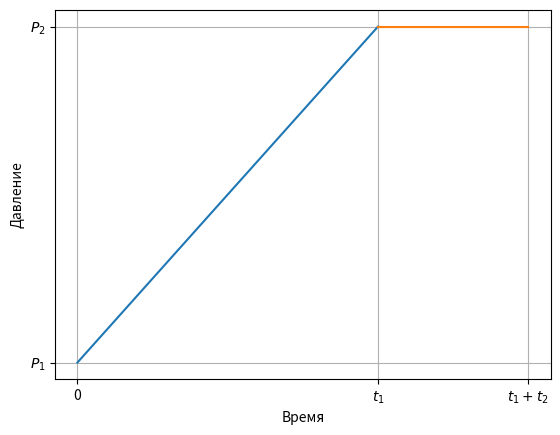

The matplotlib source for this figure: (Note: this script raises an exception after producing the figure.)
import numpy as np
import matplotlib.pyplot as plt

# Dummy numeric values for plotting
P1 = 0
P2 = 1
t1 = 1
t2 = 0.5

# Generate the rising segment
x_rise = np.linspace(0, t1, 100)
y_rise = np.linspace(P1, P2, 100)

# Generate the plateau segment
x_plateau = np.linspace(t1, t1 + t2, 100)
y_plateau = np.full_like(x_plateau, P2)

# Plotting
plt.figure()
plt.plot(x_rise, y_rise)
plt.plot(x_plateau, y_plateau)

# Remove numeric ticks and set only symbolic labels
plt.xticks([0, t1, t1 + t2], ['0', r'$t_1$', r'$t_1 + t_2$'])
plt.yticks([P1, P2], [r'$P_1$', r'$P_2$'])

# Optional: label axes
plt.xlabel('Время')
plt.ylabel('Давление')
plt.grid()
plt.savefig('fig/fig_cyclical_1.png')
plt.show()
